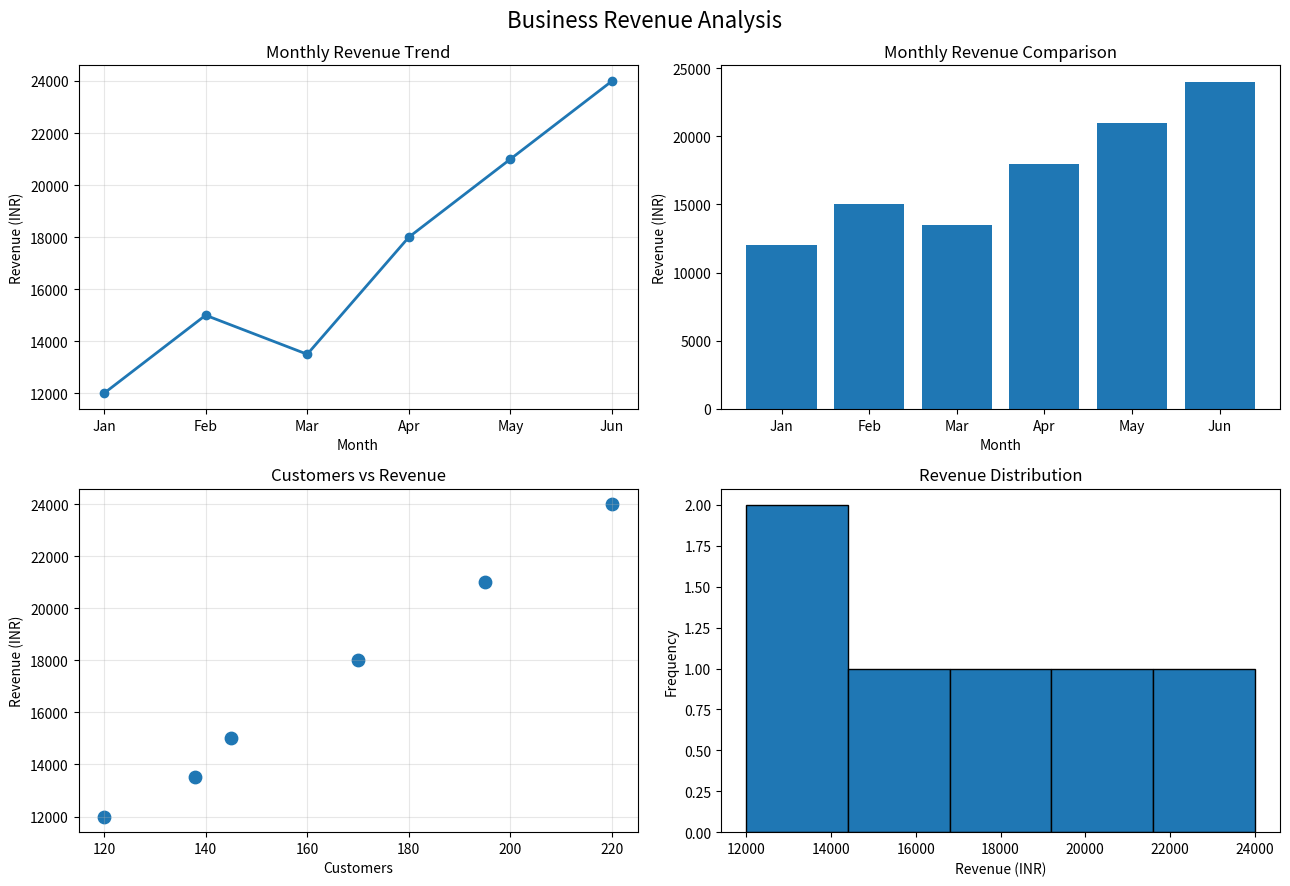

Generate this figure with matplotlib: (Note: this script raises an exception after producing the figure.)

"""
File: 01_matplotlib_fundamentals.py
Topic: Matplotlib Fundamentals

Description:
    Demonstrates different visualization techniques
    using a monthly business sales dataset.

Author: Kazi Mustafijur Rahaman
"""

from pathlib import Path

import numpy as np
import matplotlib.pyplot as plt


def create_visualizations():

    print("=" * 55)
    print("MATPLOTLIB FUNDAMENTALS")
    print("=" * 55)

    # Monthly sales dataset.

    months = [
        "Jan", "Feb", "Mar",
        "Apr", "May", "Jun"
    ]

    revenue = np.array([
        12000, 15000, 13500,
        18000, 21000, 24000
    ])

    customers = np.array([
        120, 145, 138,
        170, 195, 220
    ])

    # Create a 2x2 dashboard.

    fig, axes = plt.subplots(
        2, 2,
        figsize=(13, 9)
    )

    # 1. Line chart.

    axes[0, 0].plot(
        months,
        revenue,
        marker="o",
        linewidth=2
    )

    axes[0, 0].set_title("Monthly Revenue Trend")
    axes[0, 0].set_xlabel("Month")
    axes[0, 0].set_ylabel("Revenue (INR)")
    axes[0, 0].grid(True, alpha=0.3)

    # 2. Bar chart.

    axes[0, 1].bar(
        months,
        revenue
    )

    axes[0, 1].set_title("Monthly Revenue Comparison")
    axes[0, 1].set_xlabel("Month")
    axes[0, 1].set_ylabel("Revenue (INR)")

    # 3. Scatter plot.

    axes[1, 0].scatter(
        customers,
        revenue,
        s=80
    )

    axes[1, 0].set_title("Customers vs Revenue")
    axes[1, 0].set_xlabel("Customers")
    axes[1, 0].set_ylabel("Revenue (INR)")
    axes[1, 0].grid(True, alpha=0.3)

    # 4. Histogram.

    axes[1, 1].hist(
        revenue,
        bins=5,
        edgecolor="black"
    )

    axes[1, 1].set_title("Revenue Distribution")
    axes[1, 1].set_xlabel("Revenue (INR)")
    axes[1, 1].set_ylabel("Frequency")

    # Dashboard title.

    fig.suptitle(
        "Business Revenue Analysis",
        fontsize=16
    )

    fig.tight_layout()

    # Save visualization.

    output_dir = Path(__file__).resolve().parent / "outputs"
    output_dir.mkdir(exist_ok=True)

    output_file = output_dir / "01_matplotlib_dashboard.png"

    fig.savefig(
        output_file,
        dpi=150,
        bbox_inches="tight"
    )

    # Display summary.

    print(f"Total revenue: Rs. {np.sum(revenue):,}")

    print(
        f"Average monthly revenue: Rs. "
        f"{np.mean(revenue):,.2f}"
    )

    highest_month = months[np.argmax(revenue)]

    print(
        f"Highest revenue month: "
        f"{highest_month}"
    )

    print(f"Chart saved: outputs/{output_file.name}")

    plt.show()
    plt.close(fig)


if __name__ == "__main__":
    create_visualizations()
